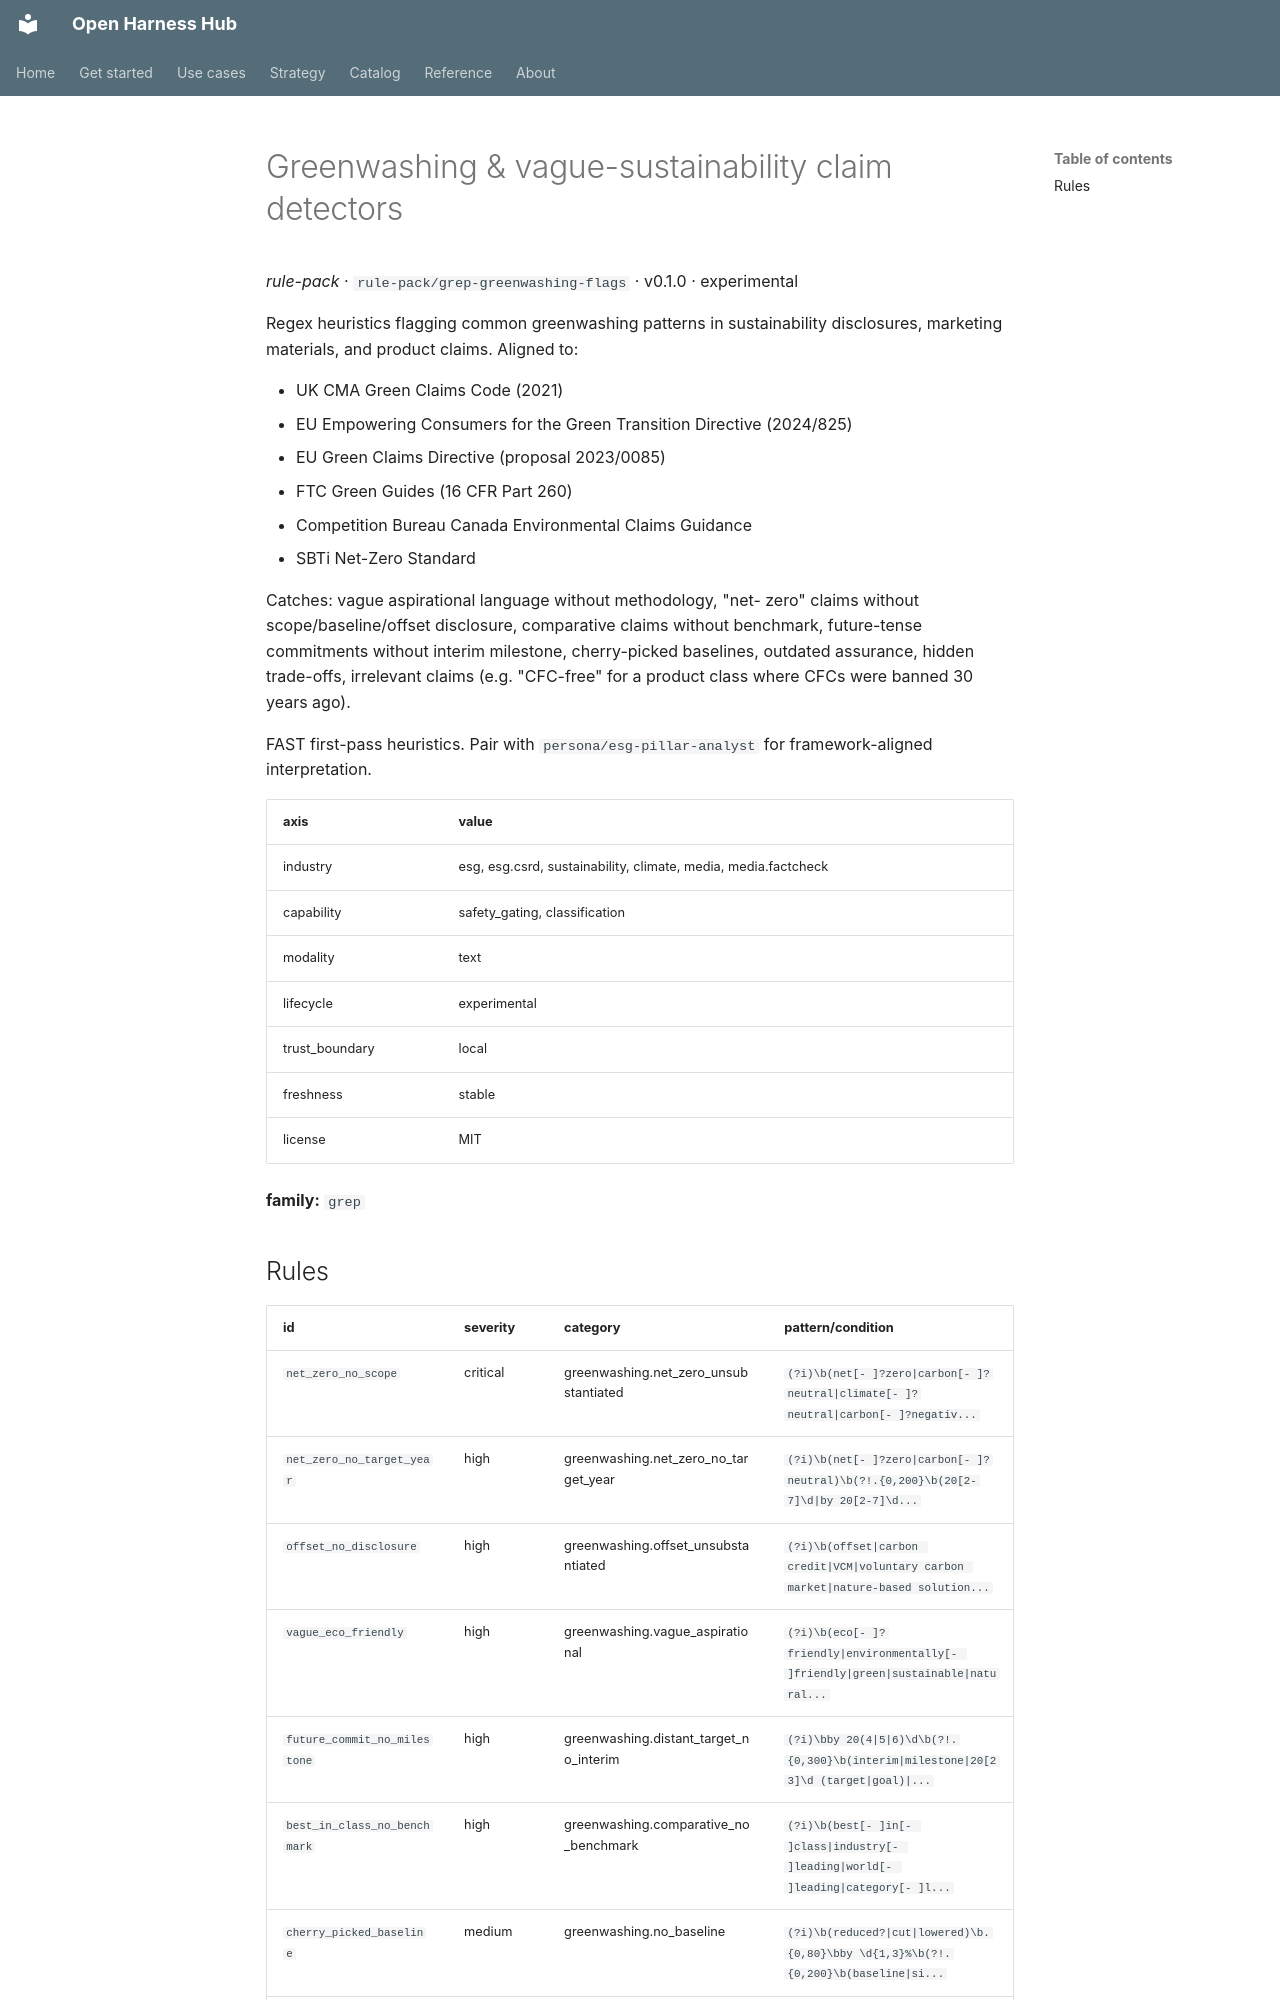

repository: Amarel-Taylor-Scott/open-harness-hub · page: catalog/rule-pack_grep-greenwashing-flags/index.html · generator: mkdocs

# Greenwashing & vague-sustainability claim detectors

*rule-pack* · `rule-pack/grep-greenwashing-flags` · v0.1.0 · experimental

Regex heuristics flagging common greenwashing patterns in
sustainability disclosures, marketing materials, and product
claims. Aligned to:

 - UK CMA Green Claims Code (2021)
 - EU Empowering Consumers for the Green Transition Directive
   (2024/825)
 - EU Green Claims Directive (proposal 2023/0085)
 - FTC Green Guides (16 CFR Part 260)
 - Competition Bureau Canada Environmental Claims Guidance
 - SBTi Net-Zero Standard

Catches: vague aspirational language without methodology, "net-
zero" claims without scope/baseline/offset disclosure, comparative
claims without benchmark, future-tense commitments without interim
milestone, cherry-picked baselines, outdated assurance, hidden
trade-offs, irrelevant claims (e.g. "CFC-free" for a product class
where CFCs were banned 30 years ago).

FAST first-pass heuristics. Pair with
`persona/esg-pillar-analyst` for framework-aligned interpretation.

| axis | value |
|---|---|
| industry | esg, esg.csrd, sustainability, climate, media, media.factcheck |
| capability | safety_gating, classification |
| modality | text |
| lifecycle | experimental |
| trust_boundary | local |
| freshness | stable |
| license | MIT |



**family:** `grep`
